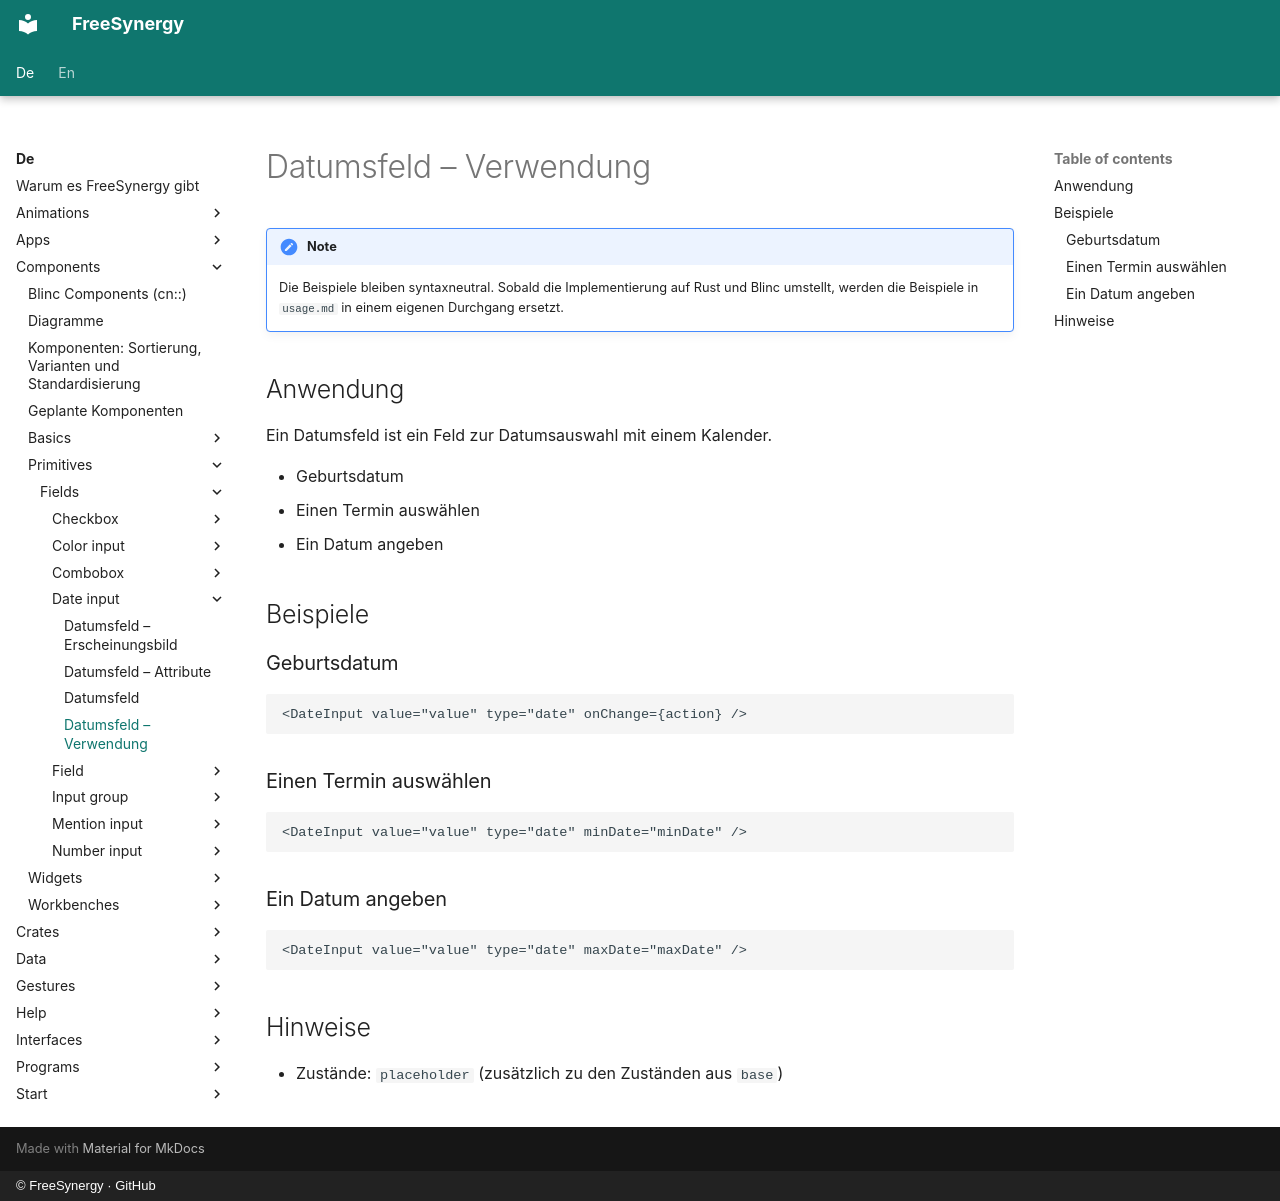

repository: FreeSynergy/fs-documentation · page: de/components/primitives/fields/date-input/usage/index.html · generator: mkdocs · copyright: © FreeSynergy · GitHub

# Datumsfeld – Verwendung

!!! note
    Die Beispiele bleiben syntaxneutral. Sobald die Implementierung auf Rust und
    Blinc umstellt, werden die Beispiele in `usage.md` in einem eigenen Durchgang ersetzt.

## Anwendung

Ein Datumsfeld ist ein Feld zur Datumsauswahl mit einem Kalender.

- Geburtsdatum
- Einen Termin auswählen
- Ein Datum angeben

## Beispiele

### Geburtsdatum

```jsx
<DateInput value="value" type="date" onChange={action} />
```

### Einen Termin auswählen

```jsx
<DateInput value="value" type="date" minDate="minDate" />
```

### Ein Datum angeben

```jsx
<DateInput value="value" type="date" maxDate="maxDate" />
```

## Hinweise

- Zustände: `placeholder` (zusätzlich zu den Zuständen aus `base`)
